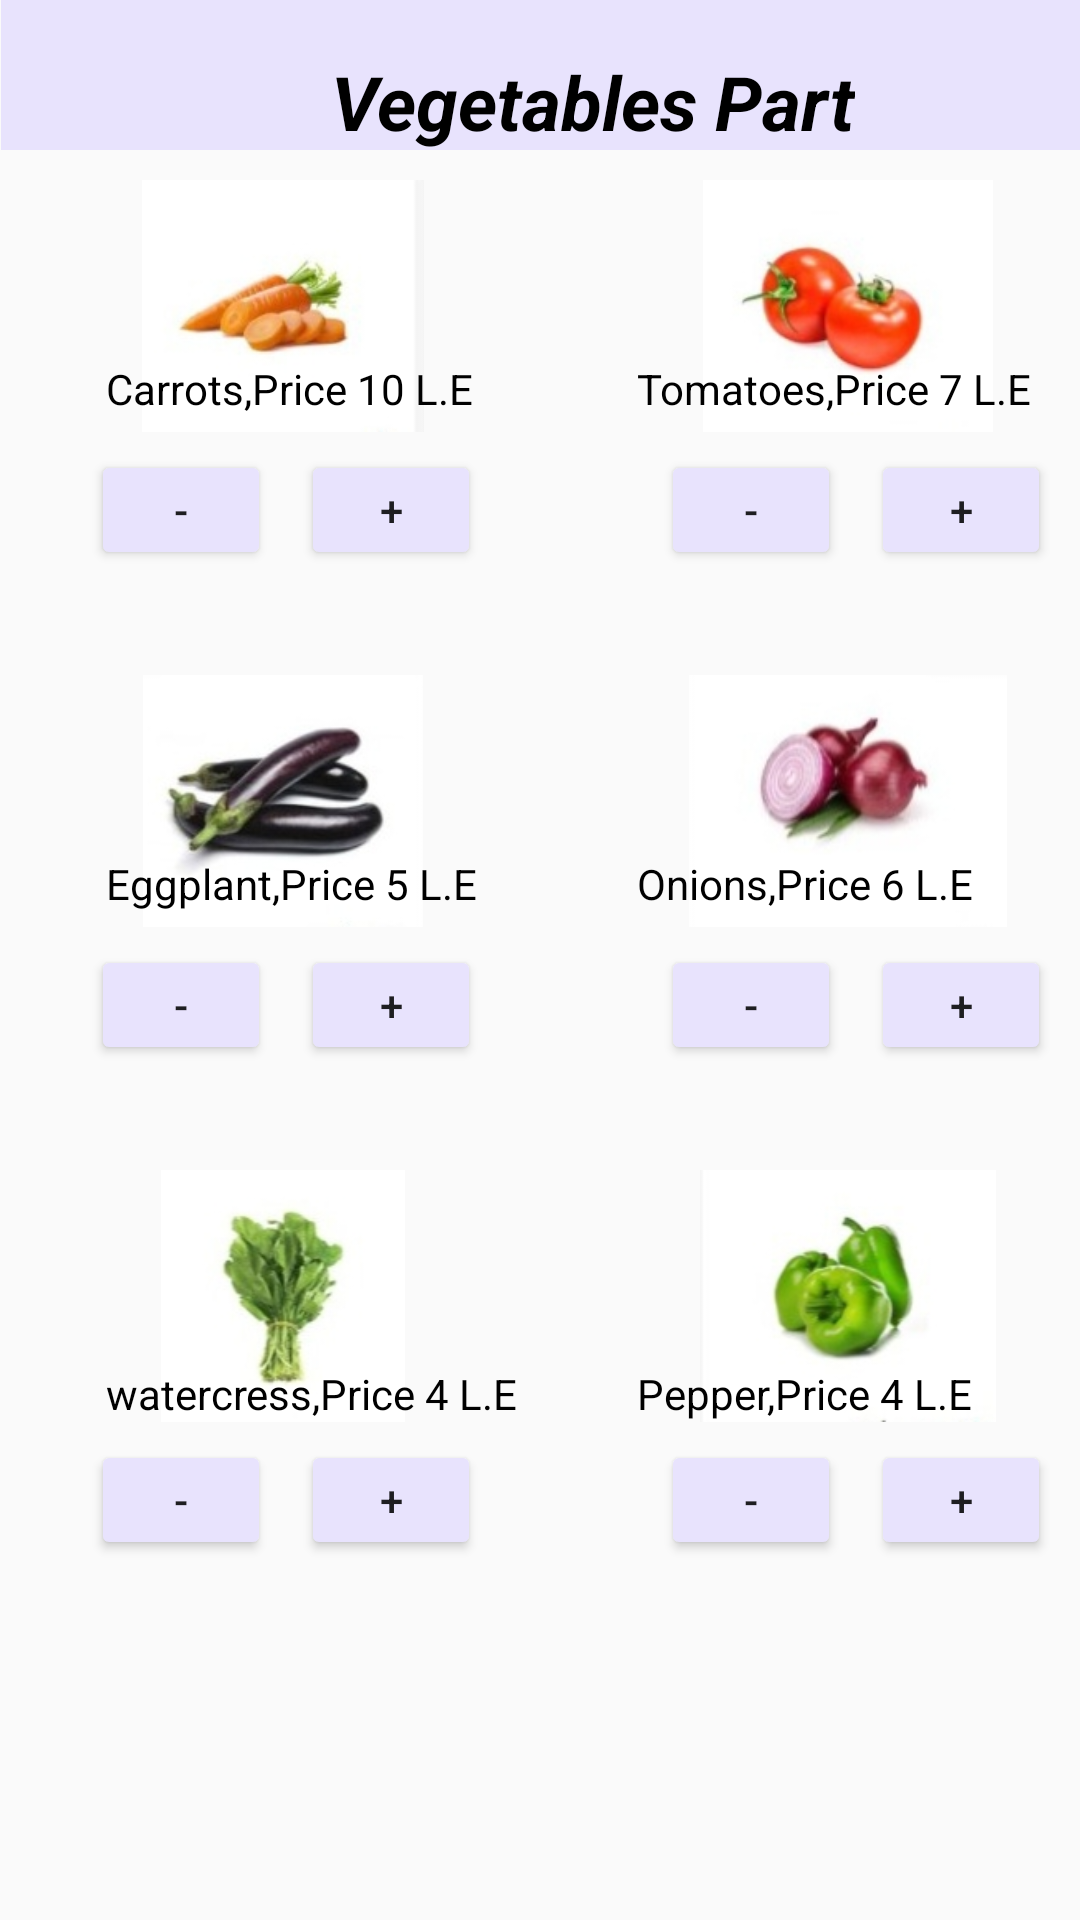

Layout XML and referenced resources for this Android screen:
<!-- AndroidManifest.xml: application theme Theme.HomePageCatchIT -->
<!-- res/layout/activity_vegetables.xml -->
<?xml version="1.0" encoding="utf-8"?>
<RelativeLayout xmlns:android="http://schemas.android.com/apk/res/android"
    xmlns:app="http://schemas.android.com/apk/res-auto"
    xmlns:tools="http://schemas.android.com/tools"
    android:layout_width="match_parent"
    android:layout_height="match_parent"
    android:paddingLeft="0.1dp"
    tools:context=".Vegetables">

    <TextView
        android:id="@+id/textView4"
        android:layout_width="match_parent"
        android:layout_height="50dp"
        android:background="#E8E3FD" />
    <TextView
        android:id="@+id/part1_name"
        android:layout_width="wrap_content"
        android:layout_height="wrap_content"
        android:layout_marginLeft="110dp"
        android:layout_marginTop="17dp"
        android:text="Vegetables Part"
        android:background="@drawable/round_style"
        android:textSize="25dp"
        android:textColor="@color/black"
        android:textStyle="bold|italic" />

    <ImageView
        android:id="@+id/carrots"
        android:layout_width="158dp"
        android:layout_height="84dp"
        android:layout_marginLeft="15dp"
        android:layout_marginTop="60dp"
        app:srcCompat="@drawable/currots" />

    <TextView
        android:id="@+id/carrots_text"
        android:layout_width="wrap_content"
        android:layout_height="wrap_content"
        android:text="Carrots,Price 10 L.E"
        android:layout_marginTop="120dp"
        android:layout_marginLeft="35dp"
        android:textColor="@color/black"
        />

    <Button
        android:id="@+id/carrots_remove"
        android:layout_width="60dp"
        android:layout_height="40dp"
        android:layout_marginLeft="30dp"
        android:layout_marginTop="150dp"
        android:backgroundTint="#E8E3FD"
        android:text="-" />


    <Button
        android:id="@+id/carrots_add"
        android:layout_width="60dp"
        android:layout_height="40dp"
        android:layout_marginLeft="100dp"
        android:layout_marginTop="150dp"
        android:backgroundTint="#E8E3FD"
        android:text="+" />

    <ImageView
        android:id="@+id/tomatoes"
        android:layout_width="158dp"
        android:layout_height="84dp"
        android:layout_marginLeft="205dp"
        android:layout_marginTop="60dp"

        app:srcCompat="@drawable/tomatoes" />

    <TextView
        android:id="@+id/tomatoes_text"
        android:layout_width="wrap_content"
        android:layout_height="wrap_content"
        android:layout_marginLeft="212dp"
        android:layout_marginTop="120dp"
        android:text="Tomatoes,Price 7 L.E"
        android:textColor="@color/black" />

    <Button
        android:id="@+id/tomatoes_remove"
        android:layout_width="60dp"
        android:layout_height="40dp"
        android:layout_marginLeft="220dp"
        android:layout_marginTop="150dp"
        android:backgroundTint="#E8E3FD"
        android:text="-" />


    <Button
        android:id="@+id/tomatoes_add"
        android:layout_width="60dp"
        android:layout_height="40dp"
        android:layout_marginLeft="290dp"
        android:layout_marginTop="150dp"
        android:backgroundTint="#E8E3FD"
        android:text="+" />

    <ImageView
        android:id="@+id/eggplant"
        android:layout_width="158dp"
        android:layout_height="84dp"
        android:layout_marginLeft="15dp"
        android:layout_marginTop="225dp"
        app:srcCompat="@drawable/eggplant" />
    <TextView
        android:id="@+id/eggplant_text"
        android:layout_width="wrap_content"
        android:layout_height="wrap_content"
        android:text="Eggplant,Price 5 L.E"
        android:layout_marginTop="285dp"
        android:layout_marginLeft="35dp"
        android:textColor="@color/black"/>

    <Button
        android:id="@+id/eggplant_remove"
        android:layout_width="60dp"
        android:layout_height="40dp"
        android:layout_marginLeft="30dp"
        android:layout_marginTop="315dp"
        android:backgroundTint="#E8E3FD"
        android:text="-" />


    <Button
        android:id="@+id/eggplant_add"
        android:layout_width="60dp"
        android:layout_height="40dp"
        android:layout_marginLeft="100dp"
        android:layout_marginTop="315dp"
        android:backgroundTint="#E8E3FD"
        android:text="+" />

    <ImageView
        android:id="@+id/onions"
        android:layout_width="158dp"
        android:layout_height="84dp"
        android:layout_marginLeft="205dp"
        android:layout_marginTop="225dp"
        app:srcCompat="@drawable/onions" />

    <TextView
        android:id="@+id/onions_text"
        android:layout_width="wrap_content"
        android:layout_height="wrap_content"
        android:layout_marginLeft="212dp"
        android:layout_marginTop="285dp"
        android:text="Onions,Price 6 L.E"
        android:textColor="@color/black" />

    <Button
        android:id="@+id/onions_remove"
        android:layout_width="60dp"
        android:layout_height="40dp"
        android:layout_marginLeft="220dp"
        android:layout_marginTop="315dp"
        android:backgroundTint="#E8E3FD"
        android:text="-" />

    <Button
        android:id="@+id/onions_add"
        android:layout_width="60dp"
        android:layout_height="40dp"
        android:layout_marginLeft="290dp"
        android:layout_marginTop="315dp"
        android:backgroundTint="#E8E3FD"
        android:text="+" />

    <ImageView
        android:id="@+id/watercress"
        android:layout_width="158dp"
        android:layout_height="84dp"
        android:layout_marginLeft="15dp"
        android:layout_marginTop="390dp"
        app:srcCompat="@drawable/watercress" />

    <TextView
        android:id="@+id/watercress_text"
        android:layout_width="wrap_content"
        android:layout_height="wrap_content"
        android:layout_marginLeft="35dp"
        android:layout_marginTop="455dp"
        android:text="watercress,Price 4 L.E"
        android:textColor="@color/black" />

    <Button
        android:id="@+id/watercress_remove"
        android:layout_width="60dp"
        android:layout_height="40dp"
        android:layout_marginLeft="30dp"
        android:layout_marginTop="480dp"
        android:backgroundTint="#E8E3FD"
        android:text="-" />


    <Button
        android:id="@+id/watercress_add"
        android:layout_width="60dp"
        android:layout_height="40dp"
        android:layout_marginLeft="100dp"
        android:layout_marginTop="480dp"
        android:backgroundTint="#E8E3FD"
        android:text="+" />

    <ImageView
        android:id="@+id/pepper"
        android:layout_width="158dp"
        android:layout_height="84dp"
        android:layout_marginLeft="205dp"
        android:layout_marginTop="390dp"
        app:srcCompat="@drawable/pepper" />

    <TextView
        android:id="@+id/pepper_text"
        android:layout_width="wrap_content"
        android:layout_height="wrap_content"
        android:layout_marginLeft="212dp"
        android:layout_marginTop="455dp"
        android:text="Pepper,Price 4 L.E"
        android:textColor="@color/black" />

    <Button
        android:id="@+id/pepper_remove"
        android:layout_width="60dp"
        android:layout_height="40dp"
        android:layout_marginLeft="220dp"
        android:layout_marginTop="480dp"
        android:backgroundTint="#E8E3FD"
        android:text="-" />


    <Button
        android:id="@+id/pepper_add"
        android:layout_width="60dp"
        android:layout_height="40dp"
        android:layout_marginLeft="290dp"
        android:layout_marginTop="480dp"
        android:backgroundTint="#E8E3FD"
        android:text="+" />


</RelativeLayout>
<!-- resources referenced by this layout -->
<resources>
  <color name="black">#FF000000</color>
  <!-- drawable currots: jpg bitmap (drawable, 8234 bytes) -->
  <!-- drawable eggplant: jpg bitmap (drawable, 10617 bytes) -->
  <!-- drawable onions: jpg bitmap (drawable, 7572 bytes) -->
  <!-- drawable pepper: jpg bitmap (drawable, 9402 bytes) -->
  <!-- drawable tomatoes: jpg bitmap (drawable, 9463 bytes) -->
  <!-- drawable watercress: jpg bitmap (drawable, 8399 bytes) -->
  <style name="Theme.HomePageCatchIT" parent="Theme.AppCompat.Light.DarkActionBar">
          
          <item name="colorPrimary">@color/purple_500</item>
          <item name="colorPrimaryVariant">@color/purple_700</item>
          <item name="colorOnPrimary">@color/white</item>
          
          <item name="colorSecondary">@color/teal_200</item>
          <item name="colorSecondaryVariant">@color/teal_700</item>
          <item name="colorOnSecondary">@color/black</item>
          
          <item name="android:statusBarColor" tools:targetApi="l">?attr/colorPrimaryVariant</item>
          
      </style>
  <color name="purple_500">#FF6200EE</color>
  <color name="purple_700">#FF3700B3</color>
  <color name="white">#FFFFFFFF</color>
  <color name="teal_200">#FF03DAC5</color>
  <color name="teal_700">#FF018786</color>
</resources>
